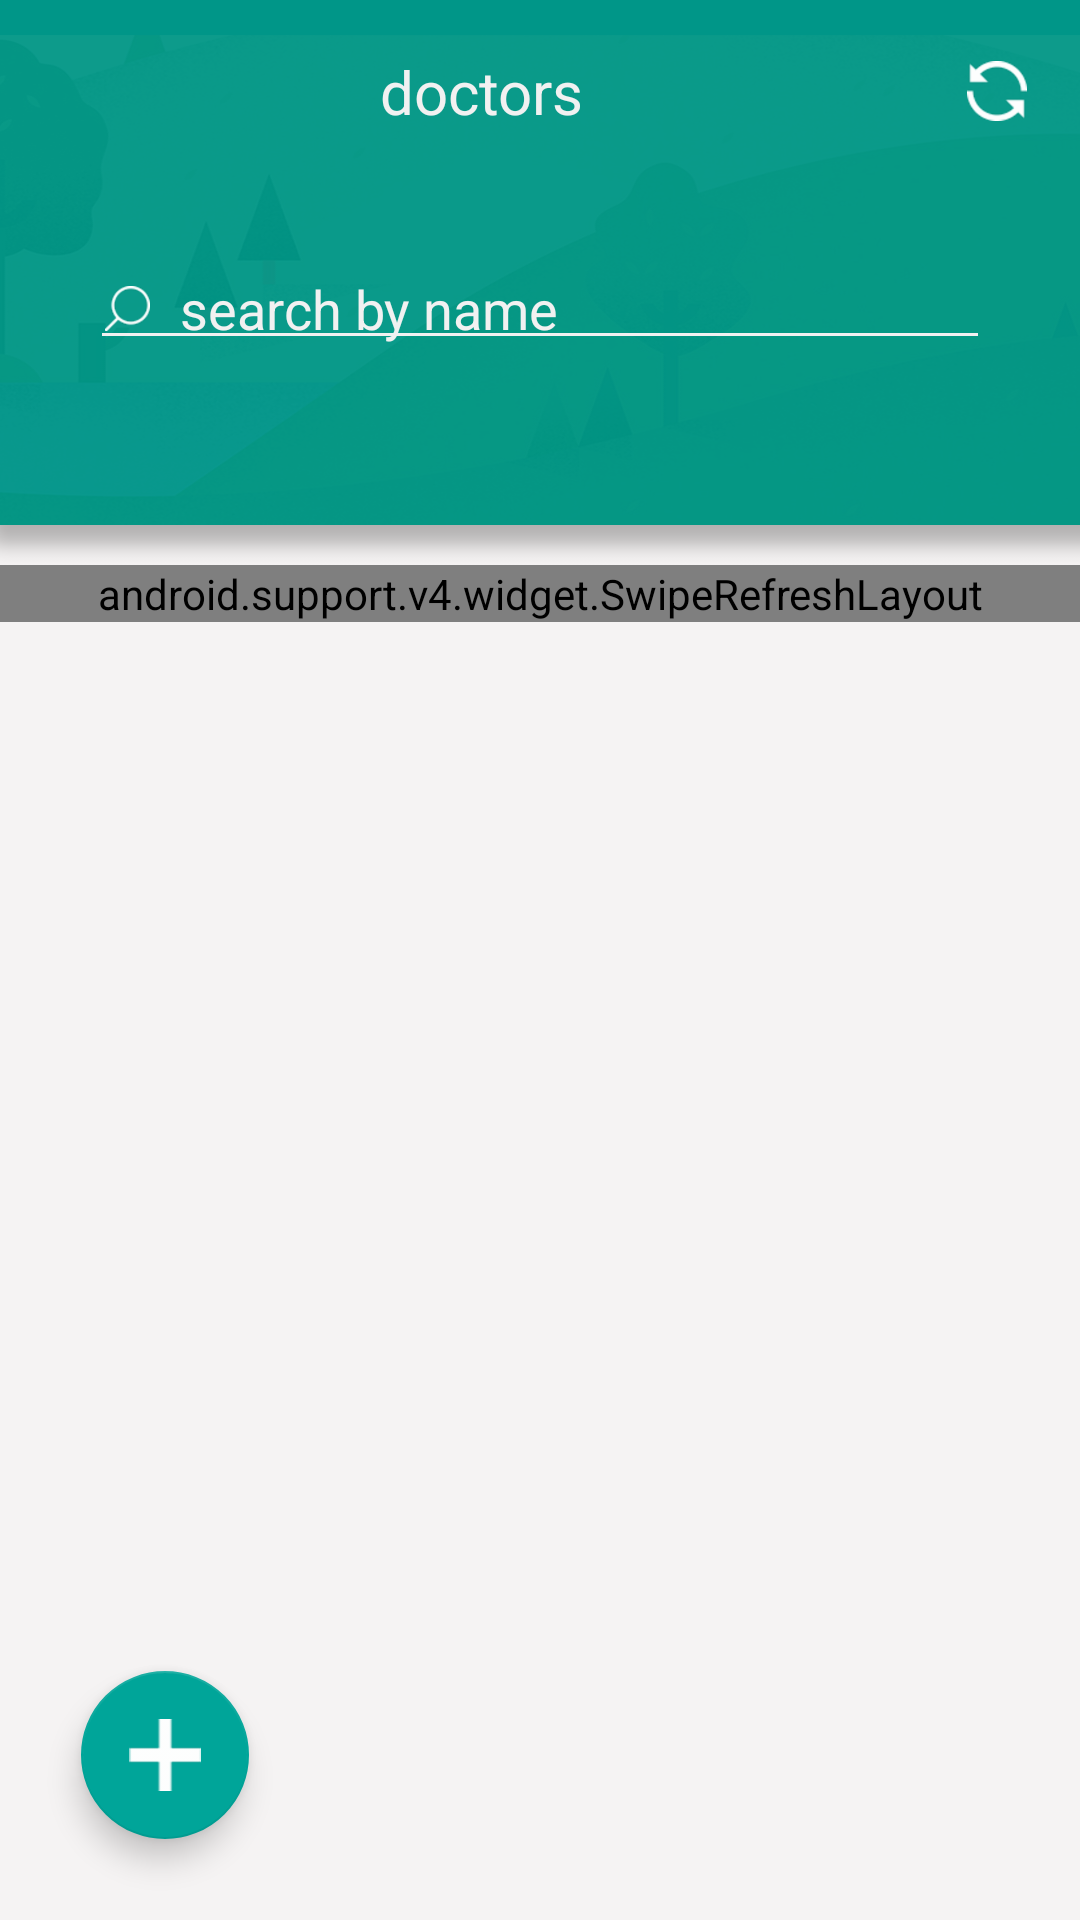

Write the Android layout XML for this screen, with the resource values it uses.
<!-- AndroidManifest.xml: application theme AppTheme -->
<!-- res/layout/activity_doctors.xml -->
<?xml version="1.0" encoding="utf-8"?>
<android.support.design.widget.CoordinatorLayout
    xmlns:android="http://schemas.android.com/apk/res/android"
    xmlns:app="http://schemas.android.com/apk/res-auto"
    xmlns:tools="http://schemas.android.com/tools"
    android:layout_width="match_parent"
    android:layout_height="match_parent"
    android:background="@color/doctorsBackGround"
    tools:context=".activities.DoctorsActivity">

    <android.support.design.widget.AppBarLayout
        android:layout_width="match_parent"
        android:layout_height="wrap_content"
        android:background="@drawable/header_background"
        android:focusable="true"
        android:focusableInTouchMode="true">

        <android.support.design.widget.CollapsingToolbarLayout
            android:id="@+id/collapsing"
            android:layout_width="match_parent"
            android:layout_height="@dimen/header_height"
            android:fitsSystemWindows="true"
            app:layout_scrollFlags="scroll|exitUntilCollapsed">

            <android.support.v7.widget.Toolbar
                android:id="@+id/doctors_toolbar"
                android:layout_width="match_parent"
                android:layout_height="?attr/actionBarSize"
                android:layout_gravity="top|center"
                android:gravity="center"
                app:layout_collapseMode="pin">


                <LinearLayout
                    android:layout_width="match_parent"
                    android:layout_height="match_parent"
                    android:layout_marginTop="5dp"
                    android:orientation="horizontal">

                    <TextView
                        android:layout_width="wrap_content"
                        android:layout_height="wrap_content"
                        android:layout_gravity="center|center_vertical"
                        android:layout_weight="4"
                        android:gravity="center|bottom"
                        android:text="@string/doctors"
                        android:textColor="@color/colorAccent"
                        android:textSize="20sp" />


                    <RelativeLayout
                        android:layout_width="0dp"
                        android:layout_height="wrap_content"
                        android:layout_gravity="center_vertical|end"
                        android:layout_weight="1">

                        <ImageButton
                            android:id="@+id/refresh_icon"
                            style="@style/Base.Widget.AppCompat.Button.Borderless"
                            android:layout_width="wrap_content"
                            android:layout_height="wrap_content"
                            android:layout_gravity="right|center"
                            android:layout_centerVertical="true"
                            android:layout_marginTop="15dp"
                            android:background="@android:color/transparent"
                            android:src="@drawable/refresh" />


                        <TextView
                            android:id="@+id/un_saved_num"
                            android:layout_width="@dimen/circle_text_view"
                            android:layout_height="@dimen/circle_text_view"
                            android:layout_alignParentLeft="true"
                            android:layout_alignParentStart="true"
                            android:layout_alignParentTop="true"
                            android:background="@drawable/circle_mini_text"
                            android:gravity="center"
                            android:textColor="@color/colorPrimary"
                            android:visibility="gone" />
                    </RelativeLayout>

                </LinearLayout>
            </android.support.v7.widget.Toolbar>

            <EditText
                android:id="@+id/search_edit_text"
                android:layout_width="match_parent"
                android:layout_height="wrap_content"
                android:layout_gravity="bottom"
                android:layout_marginBottom="@dimen/serch_margin"
                android:layout_marginLeft="@dimen/side_search_msrgin"
                android:layout_marginRight="@dimen/side_search_msrgin"
                android:layout_marginTop="20dp"
                android:drawableLeft="@drawable/search"
                android:drawablePadding="10dp"
                android:drawableStart="@drawable/search"
                android:gravity="start"
                android:hint="@string/search_by_name"
                android:imeOptions="actionDone"
                android:inputType="text"
                android:maxLines="1"
                android:padding="@dimen/padding"
                android:textColor="@color/colorAccent"
                android:textColorHint="@color/colorAccent" />


        </android.support.design.widget.CollapsingToolbarLayout>
    </android.support.design.widget.AppBarLayout>

    <android.support.v4.widget.SwipeRefreshLayout
        android:id="@+id/refresh"
        android:layout_width="match_parent"
        android:layout_height="wrap_content"
        app:layout_behavior="@string/appbar_scrolling_view_behavior">

        <LinearLayout
            android:layout_width="match_parent"
            android:layout_height="wrap_content"
            android:orientation="vertical">

            <android.support.v7.widget.RecyclerView
                android:id="@+id/doctors_recycler_view"
                android:layout_width="match_parent"
                android:layout_height="wrap_content">

            </android.support.v7.widget.RecyclerView>

            <TextView
                android:id="@+id/no_data_text"
                android:layout_width="match_parent"
                android:layout_height="wrap_content"
                android:layout_gravity="center"
                android:layout_marginTop="20dp"
                android:gravity="center"
                android:text="@string/no_data"
                android:textColor="@color/colorPrimary"
                android:textSize="18sp"
                android:visibility="gone" />



        </LinearLayout>
    </android.support.v4.widget.SwipeRefreshLayout>


    <android.support.design.widget.FloatingActionButton
        android:id="@+id/add_floating_button"
        android:layout_width="wrap_content"
        android:layout_height="wrap_content"
        android:layout_gravity="bottom|left"
        android:layout_marginBottom="@dimen/fab_margin"
        android:layout_marginEnd="@dimen/fab_margin"
        android:layout_marginLeft="@dimen/fab_margin"
        android:layout_marginRight="@dimen/fab_margin"
        android:layout_marginStart="@dimen/fab_margin"
        android:src="@drawable/plus"
        app:backgroundTint="@color/colorPrimary"
        app:fabSize="normal" />

</android.support.design.widget.CoordinatorLayout>
<!-- resources referenced by this layout -->
<resources>
  <color name="colorAccent">#F1F1F1</color>
  <color name="colorPrimary">#00A599</color>
  <color name="doctorsBackGround">#F5F3F3</color>
  <dimen name="circle_text_view">15dp</dimen>
  <dimen name="fab_margin">27dp</dimen>
  <dimen name="header_height">170dp</dimen>
  <dimen name="padding">5dp</dimen>
  <dimen name="serch_margin">50dp</dimen>
  <dimen name="side_search_msrgin">30dp</dimen>
  <!-- drawable circle_mini_text (drawable) -->
  <?xml version="1.0" encoding="utf-8"?>
  <shape xmlns:android="http://schemas.android.com/apk/res/android"
      android:shape="oval">
  <size android:height="15dp"
      android:width="15dp"/>
      <solid android:color="@color/textColor"/>
  </shape>
  <!-- drawable header_background: png bitmap (drawable-hdpi, 32820 bytes) -->
  <!-- drawable plus: png bitmap (drawable-hdpi, 214 bytes) -->
  <!-- drawable refresh: png bitmap (drawable-hdpi, 892 bytes) -->
  <!-- drawable search: png bitmap (drawable-hdpi, 638 bytes) -->
  <string name="doctors">doctors</string>
  <string name="no_data">No Data</string>
  <string name="search_by_name">search by name</string>
  <style name="AppTheme" parent="Theme.AppCompat.Light.NoActionBar">
          
          <item name="colorPrimary">@color/colorPrimary</item>
          <item name="colorPrimaryDark">@color/colorPrimaryDark</item>
          <item name="colorAccent">@color/colorPrimary</item>
          <item name="android:colorForeground">@android:color/primary_text_light</item>
          <item name="android:textColorPrimary">@color/textColorDark</item>
          
          <item name="android:textColorSecondary">@color/colorAccent</item>
  
      </style>
  <color name="textColor">#CBC8C8</color>
  <color name="colorPrimaryDark">#00998D</color>
  <color name="textColorDark">#595958</color>
</resources>
